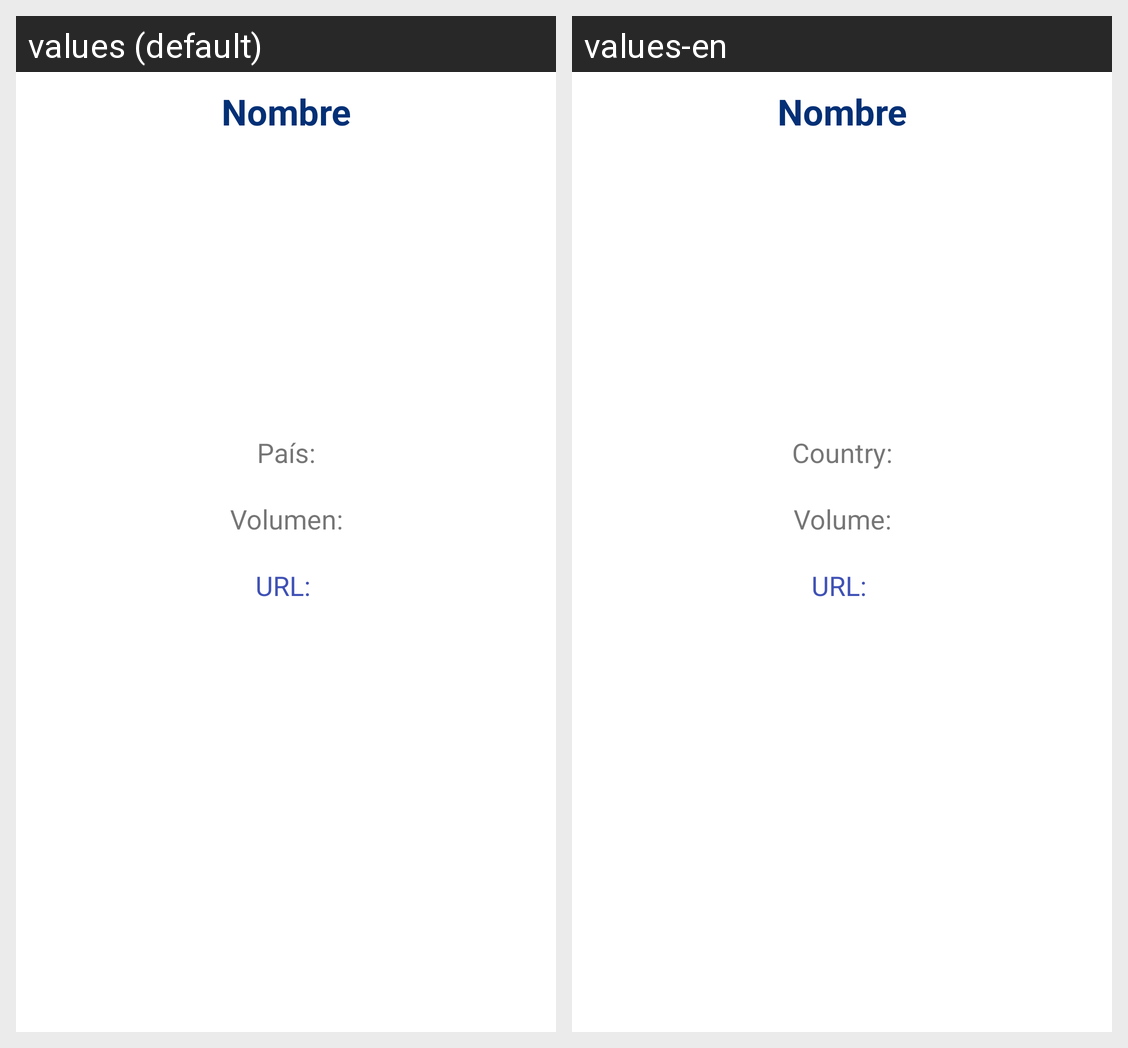

Translations of the strings shown on this Android screen, per locale in the grid:
Android screen res/layout/activity_detalles_exchange.xml rendered under 2 locales, left to right: values (default), values-en. Device: Nexus 5 (rendered at 1080×1920; each locale shown at half size, 540×960, under a caption strip naming it); theme Theme.AppCompat.Light.NoActionBar.
Strings drawn on this screen, with the default value and each locale's value (text and hints the layout hard-codes, and strings that could not be matched under every locale, appear in the picture but are not listed):

pais
  values: País:
  values-en: Country:

volumen
  values: Volumen:
  values-en: Volume:
